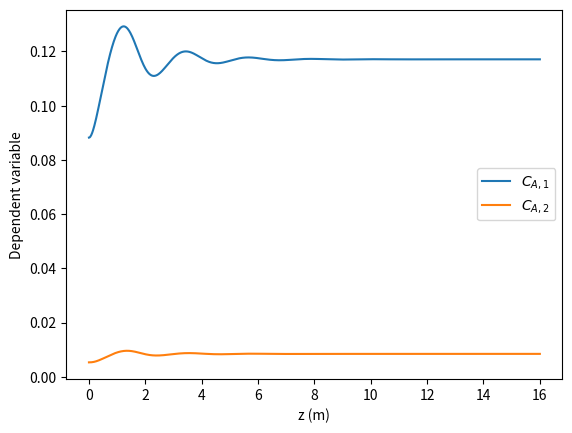
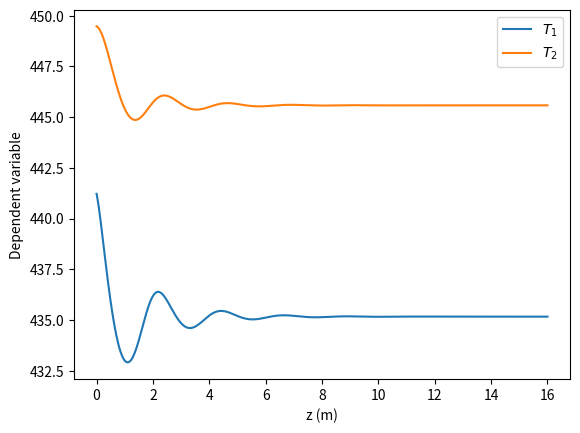

These charts were generated, in order, by the following Python code:
# -*- coding: utf-8 -*-
"""
Created on Sun Mar 13 21:45:10 2016

[redacted]

This is my first attempt to program and learn to write ODE system of equations.
The idea is to take known benchmark dynamic models from Chemical Engineering, 
create simulations of them, and build a portafolio of programs on Github.

Info: Nonlinear model of two CSTRs in series.
      Henson, M.A. and Seborg, D.E., Feedback Linearizing Control
      Chap. 4 of Nonlinear Process Control
      Edited by Hensen, M.A. and Seborg, D.E., Prentice Hall (1997)
"""

# Importing Libraries
import numpy as np
import pandas as pd
from scipy.integrate import odeint
import matplotlib.pyplot as plt

# Defining Global Varables for Control Purposes
global u

# Model ODE System of two CSTRs in series
def CSTR5(y, t):

    # Input (1) - Coolant Flowrate (L/min)
    qc = u;
    
    # States (4):
    # Concentration of A in Reactor #1 (mol/L)
    Ca1 = y[0];
    # Temperature of Reactor #1 (K)
    T1 = y[1]
    # Concentration of A in Reactor #2 (mol/L)
    Ca2 = y[2]
    # Temperature of Reactor #2 (K)
    T2 = y[3]
    
    # Parameters
    q = 100                 # Flowrate (L/min) 
    Caf = 1.0               # Feed Concentration of A (mol/L)
    Tf = 350.0              # Feed Temperature (K)
    Tcf = 350.0             # Coolant Temperature (K)
    V1 = 100                # Volume of Reactor #1 (L)
    V2 = 100                # Volume of Reactor #2 (L)
    # UA1 or UA2 - Overall Heat Transfer Coefficient (J/min-K)    
    UA1 = 1.67e5            
    UA2 = 1.67e5
    # Pre-exponential Factor for A->B Arrhenius Equation
    k0 = 7.2e10             
    # EoverR - E/R (K) - Activation Energy (J/mol) / Gas Constant (J/mol-K)    
    EoverR = 1e4            
    # Heat of Reaction - Actually (-dH) for an exothermic reaction (J/mol)
    dH = 4.78e4
    rho = 1000              # Density of Fluid (g/L)
    rhoc = 1000             # Density of Coolant Fluid (g/L)
    Cp = 0.239              # Heat Capacity of Fluid (J/g-K)
    Cpc = 0.239             # Heat Capacity of Coolant Fluid (J/g-K)
    
    # Dynamic Balances    
    # dCa1/dt
    dCa1dt = q*(Caf-Ca1)/V1 - k0*Ca1*np.exp(-EoverR/T1)
    # dT1/dt
    dT1dt = q*(Tf-T1)/V1 + (dH*k0/(rho*Cp))*Ca1*np.exp(-EoverR/T1) + \
       (rhoc*Cpc/(rho*Cp*V1)) * qc * (1-np.exp(-UA1/(qc*rhoc*Cpc))) * (Tcf-T1)
    # dCa2/dt
    dCa2dt = q*(Ca1-Ca2)/V2 - k0*Ca2*np.exp(-EoverR/T2)
    # dT2/dt
    dT2dt  = q*(T1-T2)/V2 + (dH*k0/(rho*Cp))*Ca2*np.exp(-EoverR/T2) + \
       (rhoc*Cpc/(rho*Cp*V2))  * qc * (1-np.exp(-UA2/(qc*rhoc*Cpc))) * \
       (T1 - T2 + np.exp(-UA1/(qc*rhoc*Cpc))*(Tcf-T1))
    
    # Results
    return np.array([dCa1dt, dT1dt, dCa2dt, dT2dt])
    

# Steady State - Initial Condition for the Control
u_ss = 100.0

# Steady State - Initial Conditions for the States
CA1_ss = 0.088227891617
T1_ss = 441.219326816202
CA2_ss = 0.005292690885
T2_ss = 449.474581253729
x_ss = [CA1_ss, T1_ss, CA2_ss, T2_ss]

# Final Time (sec)
tf = 16

# Open Loop - Step Change
u = u_ss * 1.075

# Plotting System of ODEs
tspan=np.linspace(0,16,1000)
ty=odeint(CSTR5,x_ss,tspan)

f1 = plt.figure()
plt.plot(tspan,ty[:,0])
plt.plot(tspan,ty[:,2])
plt.legend(['$C_{A,1}$','$C_{A,2}$'])
plt.xlabel('z (m)')
plt.ylabel('Dependent variable')

f2 = plt.figure()
plt.plot(tspan,ty[:,1])
plt.plot(tspan,ty[:,3])
plt.legend(['$T_1$','$T_2$'])
plt.xlabel('z (m)')
plt.ylabel('Dependent variable')


